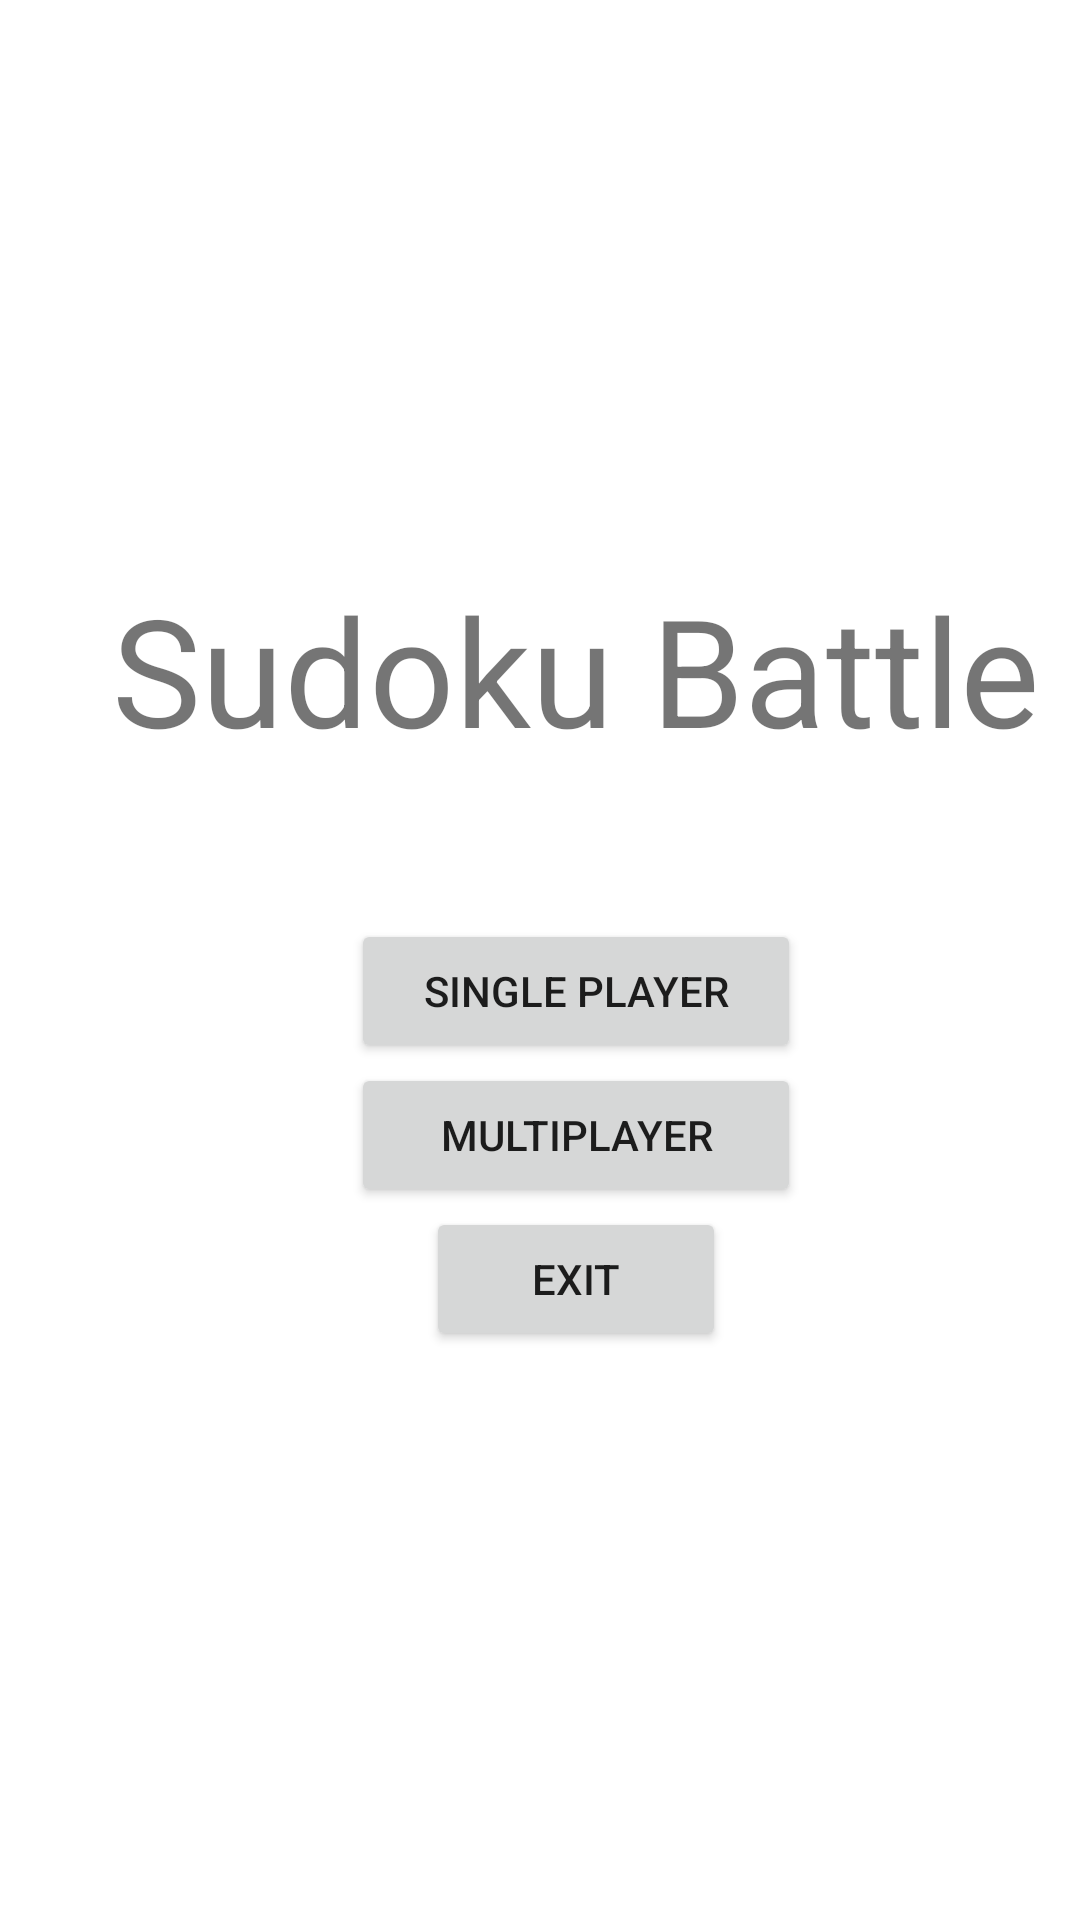

Produce the Android XML layout that renders to this screen, including the resource entries it uses.
<!-- AndroidManifest.xml: application theme AppTheme -->
<!-- res/layout/activity_start_menu.xml -->
<?xml version="1.0" encoding="utf-8"?>
<android.support.constraint.ConstraintLayout
    xmlns:android="http://schemas.android.com/apk/res/android"
    xmlns:app="http://schemas.android.com/apk/res-auto"
    xmlns:tools="http://schemas.android.com/tools"
    android:layout_width="match_parent"
    android:layout_height="match_parent"
    tools:context="com.ubccpsc.android.sudokuonline.StartMenu"
    android:theme="@style/AppTheme">

    <LinearLayout
        android:layout_width="368dp"
        android:layout_height="0dp"
        android:orientation="vertical"
        android:gravity="center"
        tools:layout_constraintTop_creator="1"
        tools:layout_constraintBottom_creator="1"
        android:layout_marginStart="8dp"
        app:layout_constraintBottom_toBottomOf="parent"
        android:layout_marginTop="8dp"
        tools:layout_constraintLeft_creator="1"
        android:layout_marginBottom="8dp"
        app:layout_constraintLeft_toLeftOf="parent"
        app:layout_constraintTop_toTopOf="parent">

        <TextView
            android:layout_width="wrap_content"
            android:layout_height="wrap_content"
            android:text="Sudoku Battle"
            android:textSize="50dp"
            android:gravity="top"
            android:layout_marginBottom="50dp"/>

        <Button
            android:layout_width="150dp"
            android:layout_height="wrap_content"
            android:text="Single Player"
            android:id="@+id/single_player_button"/>

        <Button
            android:layout_width="150dp"
            android:layout_height="wrap_content"
            android:text="Multiplayer"
            android:id="@+id/multiplayer_button"/>

        <Button
            android:layout_width="100dp"
            android:layout_height="wrap_content"
            android:text="exit"
            android:id="@+id/exit_button"/>
    </LinearLayout>

</android.support.constraint.ConstraintLayout>
<!-- resources referenced by this layout -->
<resources>
  <style name="AppTheme" parent="Theme.AppCompat.Light.NoActionBar">
          
          <item name="colorPrimary">@color/colorPrimary</item>
          <item name="colorPrimaryDark">@color/colorPrimaryDark</item>
          <item name="colorAccent">@color/colorAccent</item>
          <item name="android:colorBackground">@android:color/white</item>
      </style>
  <color name="colorPrimary">#3F51B5</color>
  <color name="colorPrimaryDark">#303F9F</color>
  <color name="colorAccent">#ad5e79</color>
</resources>
